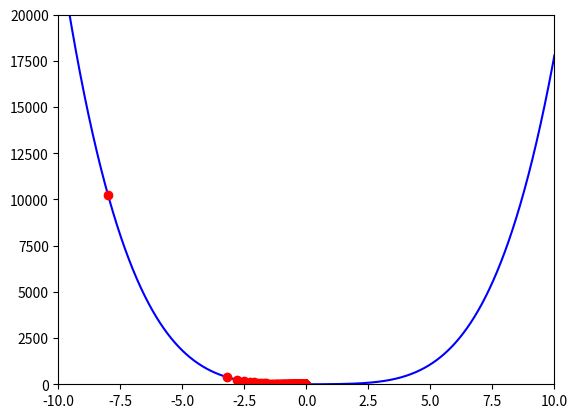

Recreate this plot in Python.
# %matplotlib inline
import numpy as np
import pandas as pd
import matplotlib.pyplot as plt
import random as rd

x = np.linspace(-10.0, 10.0, num = 10000)
y = (2*x**4 - 3*x**3 + 8*x**2 + 1*x - 1)
def function_y(x):
    return(2*x**4 - 3*x**3 + 8*x**2 + 1*x - 1)
dy = 8*x**3 - 9*x**2 +16*x + 1
def loss_function_y(x):
    return(8*x**3 - 9*x**2 +16*x + 1)
plt.plot(x, y, "b")

def GD(start_point, max_times, learning_rate):
    start_x = start_point
    start_y = function_y(start_point)
    x_list, y_list = [start_x], [start_y]
    for step in range(max_times):
        new_x = start_x - learning_rate * loss_function_y(start_x)
        new_y = function_y(new_x)
        if loss_function_y(start_point) == 0:
            break
        if new_x == start_x:
            break
        x_list.append(new_x)
        y_list.append(new_y)
        start_x = new_x
        start_y = new_y
    return(x_list, y_list)





origin = rd.randint(0, 20) - 10
result = GD(origin, 1000, 0.001)
for i in range(len(result[0])):
    plt.plot(result[0][i], result[1][i], "ro")
plt.xlim((-10, 10)) 
plt.ylim((0, 20000))

plt.show()  